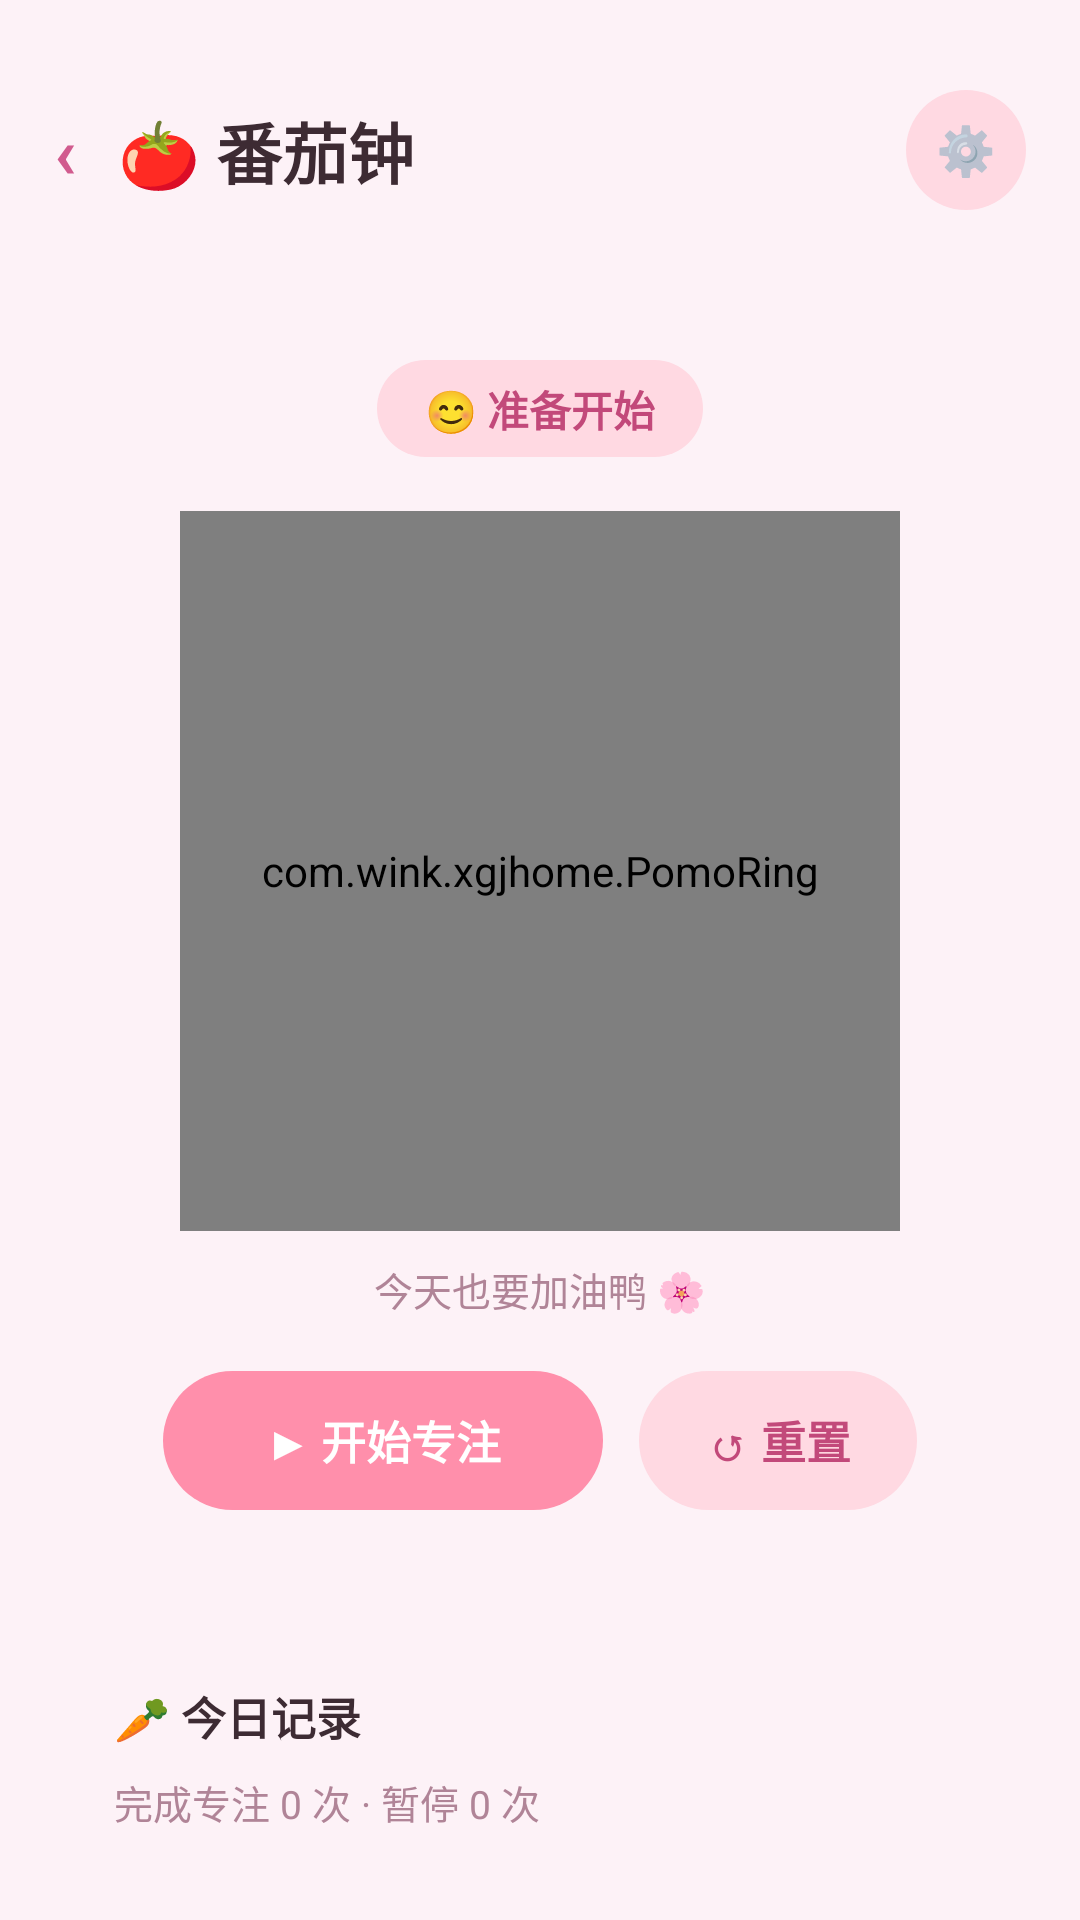

Here is an Android app screen rendered from its layout file. Give the layout XML and the strings, colors and styles it references.
<!-- AndroidManifest.xml: application theme AppTheme -->
<!-- res/layout/activity_pomodoro.xml -->
<?xml version="1.0" encoding="utf-8"?>
<LinearLayout xmlns:android="http://schemas.android.com/apk/res/android"
    android:id="@+id/pomoRoot"
    android:layout_width="match_parent" android:layout_height="match_parent"
    android:orientation="vertical"
    android:background="#FDF2F7">

    <LinearLayout android:layout_width="match_parent" android:layout_height="wrap_content"
        android:orientation="horizontal" android:gravity="center_vertical"
        android:paddingLeft="18dp" android:paddingRight="18dp"
        android:paddingTop="30dp" android:paddingBottom="8dp">
        <TextView android:id="@+id/pomoBack"
            android:layout_width="wrap_content" android:layout_height="wrap_content"
            android:text="‹" android:textSize="24sp" android:textStyle="bold"
            android:textColor="#D15B8E" android:paddingRight="14dp"/>
        <TextView android:layout_width="0dp" android:layout_height="wrap_content"
            android:layout_weight="1" android:text="🍅 番茄钟" android:textSize="22sp"
            android:textStyle="bold" android:textColor="#3D2B33"/>
        <TextView android:id="@+id/pomoGear"
            android:layout_width="40dp" android:layout_height="40dp" android:gravity="center"
            android:background="@drawable/bg_pomo_chip" android:text="⚙️" android:textSize="16sp"/>
    </LinearLayout>

    <ScrollView android:layout_width="match_parent" android:layout_height="0dp"
        android:layout_weight="1" android:fillViewport="true"
        android:scrollbars="none">
        <LinearLayout android:layout_width="match_parent" android:layout_height="wrap_content"
            android:orientation="vertical" android:padding="18dp"
            android:gravity="center_horizontal">

            <LinearLayout android:layout_width="match_parent" android:layout_height="wrap_content"
                android:orientation="vertical" android:background="@drawable/bg_card_md3"
                android:padding="24dp" android:gravity="center_horizontal">
                <TextView android:id="@+id/pomoState"
                    android:layout_width="wrap_content" android:layout_height="wrap_content"
                    android:background="@drawable/bg_pomo_chip" android:paddingLeft="16dp" android:paddingRight="16dp"
                    android:paddingTop="6dp" android:paddingBottom="6dp"
                    android:text="😊 准备开始" android:textSize="14sp" android:textStyle="bold"
                    android:textColor="#C2497A"/>
                <com.wink.xgjhome.PomoRing
                    android:id="@+id/pomoRing"
                    android:layout_width="240dp" android:layout_height="240dp"
                    android:layout_marginTop="18dp"/>
                <TextView android:id="@+id/pomoSub"
                    android:layout_width="wrap_content" android:layout_height="wrap_content"
                    android:layout_marginTop="10dp"
                    android:text="今天也要加油鸭 🌸" android:textSize="13sp" android:textColor="#B08497"/>
                <LinearLayout android:layout_width="wrap_content" android:layout_height="wrap_content"
                    android:orientation="horizontal" android:layout_marginTop="18dp">
                    <TextView android:id="@+id/pomoStart"
                        android:layout_width="wrap_content" android:layout_height="wrap_content"
                        android:background="@drawable/bg_pomo_btn" android:paddingLeft="34dp" android:paddingRight="34dp"
                        android:paddingTop="12dp" android:paddingBottom="12dp"
                        android:text="▶ 开始专注" android:textSize="15sp" android:textStyle="bold"
                        android:textColor="#FFFFFF"/>
                    <TextView android:id="@+id/pomoReset"
                        android:layout_width="wrap_content" android:layout_height="wrap_content"
                        android:layout_marginLeft="12dp"
                        android:background="@drawable/bg_pomo_chip" android:paddingLeft="22dp" android:paddingRight="22dp"
                        android:paddingTop="12dp" android:paddingBottom="12dp"
                        android:text="↺ 重置" android:textSize="15sp" android:textStyle="bold"
                        android:textColor="#C2497A"/>
                </LinearLayout>
            </LinearLayout>

            <LinearLayout android:layout_width="match_parent" android:layout_height="wrap_content"
                android:orientation="vertical" android:background="@drawable/bg_card_md3"
                android:layout_marginTop="14dp" android:padding="20dp">
                <TextView android:layout_width="wrap_content" android:layout_height="wrap_content"
                    android:text="🥕 今日记录" android:textSize="15sp" android:textStyle="bold" android:textColor="#3D2B33"/>
                <TextView android:id="@+id/pomoStats"
                    android:layout_width="wrap_content" android:layout_height="wrap_content"
                    android:layout_marginTop="8dp"
                    android:text="完成专注 0 次 · 暂停 0 次" android:textSize="13sp" android:textColor="#B08497"/>
                <LinearLayout android:id="@+id/pomoLog"
                    android:layout_width="match_parent" android:layout_height="wrap_content"
                    android:orientation="vertical" android:layout_marginTop="6dp"/>
            </LinearLayout>
        </LinearLayout>
    </ScrollView>
</LinearLayout>
<!-- resources referenced by this layout -->
<resources>
  <!-- drawable bg_pomo_btn (drawable) -->
  <?xml version="1.0" encoding="utf-8"?>
  <shape xmlns:android="http://schemas.android.com/apk/res/android">
      <solid android:color="#FF8FAB"/>
      <corners android:radius="99dp"/>
  </shape>
  <!-- drawable bg_pomo_chip (drawable) -->
  <?xml version="1.0" encoding="utf-8"?>
  <shape xmlns:android="http://schemas.android.com/apk/res/android">
      <solid android:color="#FFD9E2"/>
      <corners android:radius="99dp"/>
  </shape>
  <style name="AppTheme" parent="Theme.MaterialComponents.DayNight.NoActionBar">
          <item name="android:windowFullscreen">true</item>
          <item name="android:windowNoTitle">true</item>
          <item name="android:windowTranslucentNavigation">true</item>
          <item name="android:windowBackground">@color/bg</item>
          <item name="android:colorAccent">@color/blue2</item>
          <item name="colorPrimary">@color/blue2</item>
          <item name="colorSecondary">@color/blue2</item>
          <item name="android:colorControlHighlight">#22315CDE</item>
      </style>
</resources>
